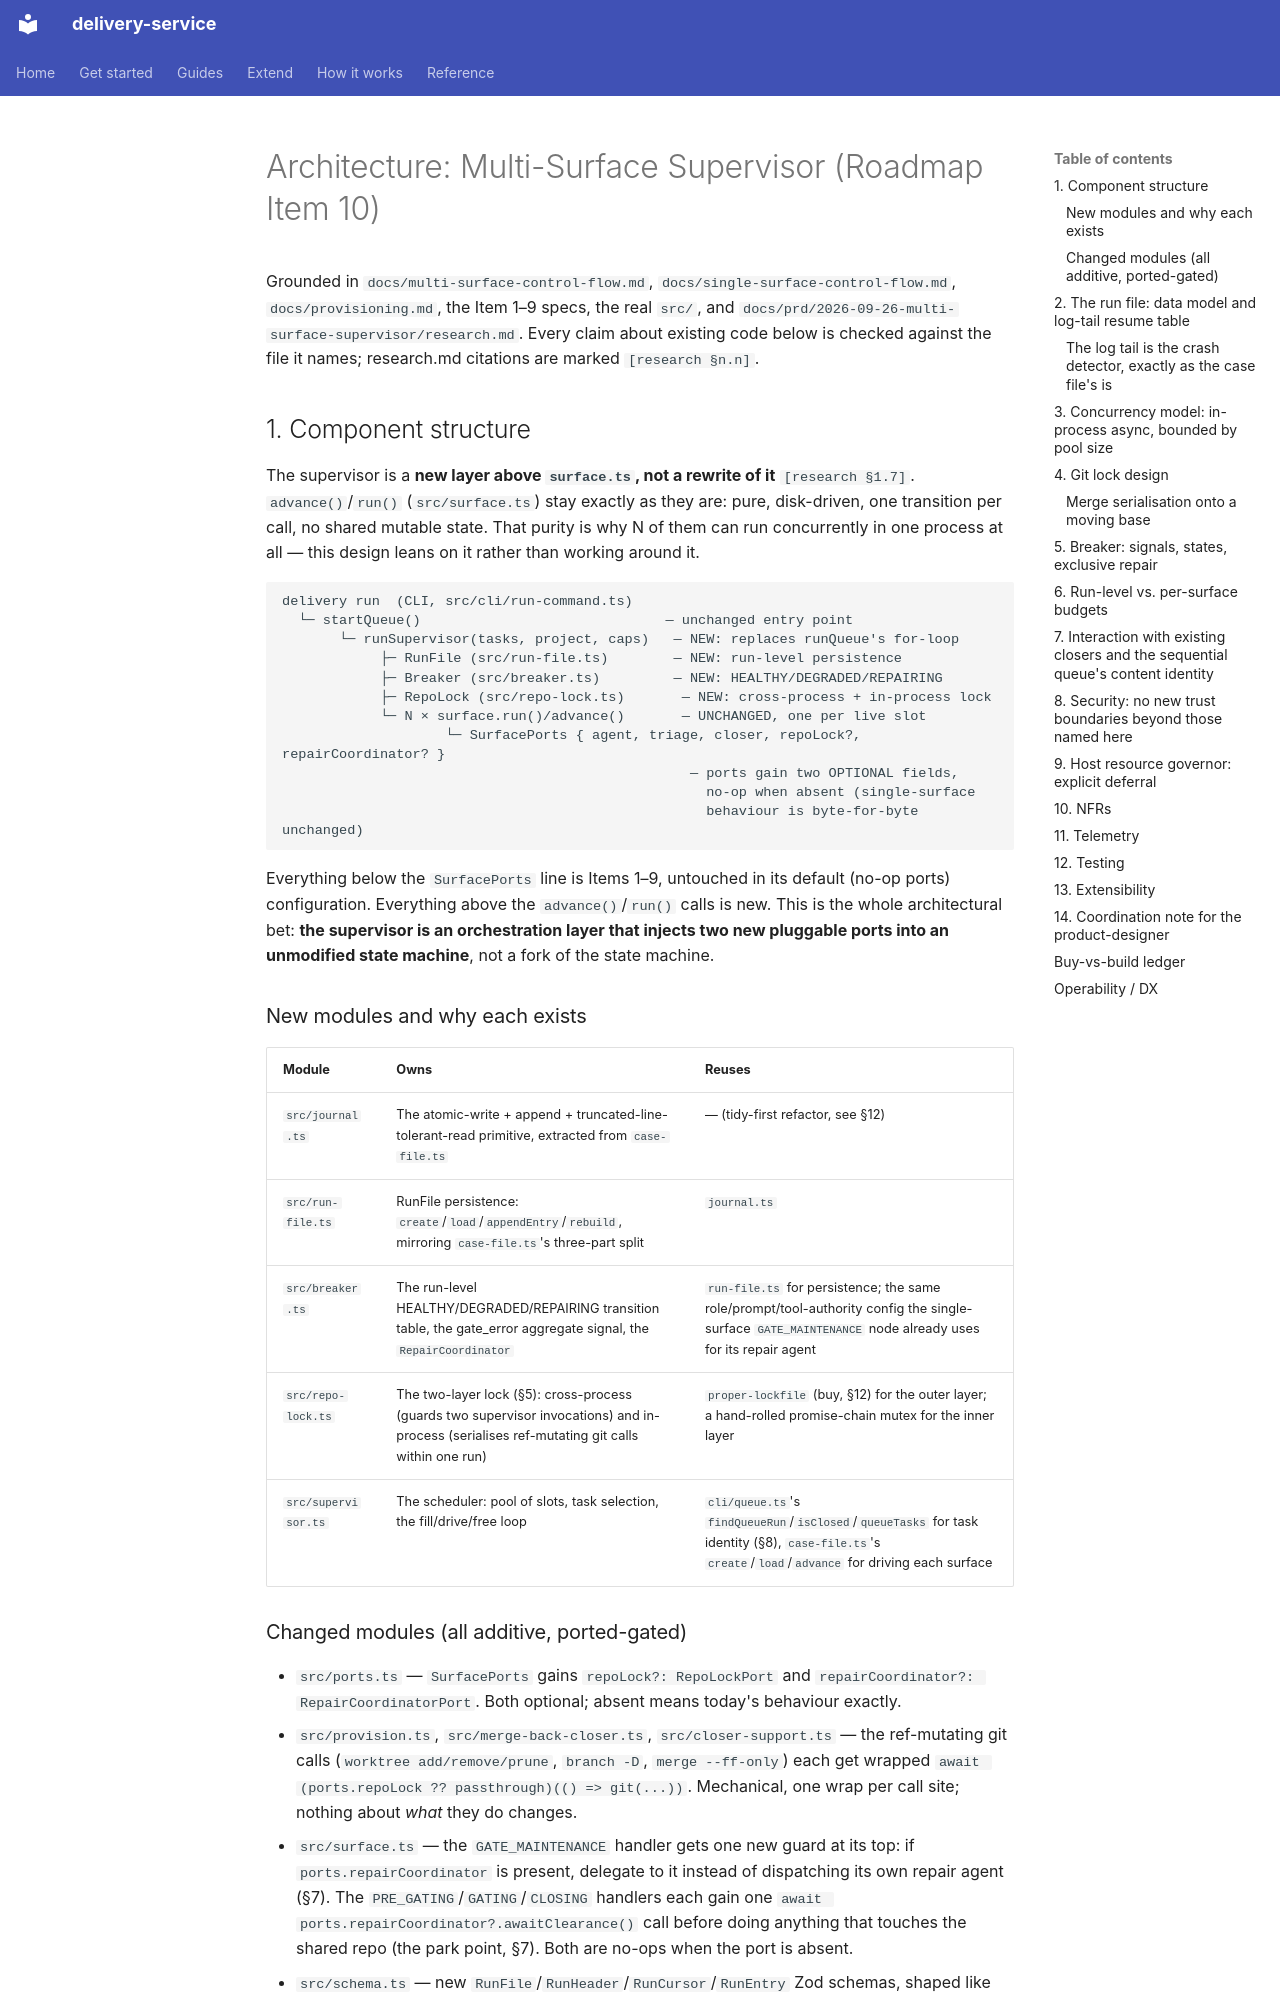

repository: jorjives/delivery-service · page: prd/2026-09-26-multi-surface-supervisor/architecture/index.html · generator: mkdocs

# Architecture: Multi-Surface Supervisor (Roadmap Item 10)

Grounded in `docs/multi-surface-control-flow.md`, `docs/single-surface-control-flow.md`,
`docs/provisioning.md`, the Item 1–9 specs, the real `src/`, and
`docs/prd/2026-09-26-multi-surface-supervisor/research.md`. Every claim about existing
code below is checked against the file it names; research.md citations are marked
`[research §n.n]`.

## 1. Component structure

The supervisor is a **new layer above `surface.ts`, not a rewrite of it**
`[research §1.7]`. `advance()`/`run()` (`src/surface.ts`) stay exactly as they are:
pure, disk-driven, one transition per call, no shared mutable state. That purity is
why N of them can run concurrently in one process at all — this design leans on it
rather than working around it.

```
delivery run  (CLI, src/cli/run-command.ts)
  └─ startQueue()                              — unchanged entry point
       └─ runSupervisor(tasks, project, caps)   — NEW: replaces runQueue's for-loop
            ├─ RunFile (src/run-file.ts)        — NEW: run-level persistence
            ├─ Breaker (src/breaker.ts)         — NEW: HEALTHY/DEGRADED/REPAIRING
            ├─ RepoLock (src/repo-lock.ts)       — NEW: cross-process + in-process lock
            └─ N × surface.run()/advance()       — UNCHANGED, one per live slot
                    └─ SurfacePorts { agent, triage, closer, repoLock?, repairCoordinator? }
                                                  — ports gain two OPTIONAL fields,
                                                    no-op when absent (single-surface
                                                    behaviour is byte-for-byte unchanged)
```

Everything below the `SurfacePorts` line is Items 1–9, untouched in its default
(no-op ports) configuration. Everything above the `advance()`/`run()` calls is new.
This is the whole architectural bet: **the supervisor is an orchestration layer that
injects two new pluggable ports into an unmodified state machine**, not a fork of the
state machine.

### New modules and why each exists

| Module | Owns | Reuses |
|---|---|---|
| `src/journal.ts` | The atomic-write + append + truncated-line-tolerant-read primitive, extracted from `case-file.ts` | — (tidy-first refactor, see §12) |
| `src/run-file.ts` | RunFile persistence: `create`/`load`/`appendEntry`/`rebuild`, mirroring `case-file.ts`'s three-part split | `journal.ts` |
| `src/breaker.ts` | The run-level HEALTHY/DEGRADED/REPAIRING transition table, the gate_error aggregate signal, the `RepairCoordinator` | `run-file.ts` for persistence; the same role/prompt/tool-authority config the single-surface `GATE_MAINTENANCE` node already uses for its repair agent |
| `src/repo-lock.ts` | The two-layer lock (§5): cross-process (guards two supervisor invocations) and in-process (serialises ref-mutating git calls within one run) | `proper-lockfile` (buy, §12) for the outer layer; a hand-rolled promise-chain mutex for the inner layer |
| `src/supervisor.ts` | The scheduler: pool of slots, task selection, the fill/drive/free loop | `cli/queue.ts`'s `findQueueRun`/`isClosed`/`queueTasks` for task identity (§8), `case-file.ts`'s `create`/`load`/`advance` for driving each surface |

### Changed modules (all additive, ported-gated)

- `src/ports.ts` — `SurfacePorts` gains `repoLock?: RepoLockPort` and
  `repairCoordinator?: RepairCoordinatorPort`. Both optional; absent means today's
  behaviour exactly.
- `src/provision.ts`, `src/merge-back-closer.ts`, `src/closer-support.ts` — the
  ref-mutating git calls (`worktree add/remove/prune`, `branch -D`, `merge --ff-only`)
  each get wrapped `await (ports.repoLock ?? passthrough)(() => git(...))`. Mechanical,
  one wrap per call site; nothing about *what* they do changes.
- `src/surface.ts` — the `GATE_MAINTENANCE` handler gets one new guard at its top:
  if `ports.repairCoordinator` is present, delegate to it instead of dispatching its
  own repair agent (§7). The `PRE_GATING`/`GATING`/`CLOSING` handlers each gain one
  `await ports.repairCoordinator?.awaitClearance()` call before doing anything that
  touches the shared repo (the park point, §7). Both are no-ops when the port is
  absent.
- `src/schema.ts` — new `RunFile`/`RunHeader`/`RunCursor`/`RunEntry` Zod schemas,
  shaped like `CaseFile`/`CaseFileHeader`/`HistoryEntry` (§2).
- `src/budgets.ts` — new `DEFAULT_RUN_BUDGETS` (`{ gateMaintenance: { used: 0, max } }`)
  alongside the existing per-surface `DEFAULT_BUDGETS`.
- `src/cli/queue.ts` — `runQueue`'s sequential for-loop is replaced by a call into
  `supervisor.ts` with `poolSize` defaulted to `1` (§8). Existing callers and tests see
  the same sequential behaviour; a project that sets `concurrency > 1` gets N slots.
- `src/cli/config.ts`, `src/cli/status-command.ts`, `src/cli/report.ts` — a new
  `concurrency` config key, and run-level fields (breaker, active slots) rendered
  alongside the existing per-surface status/step output. Exact key names, flags, and
  output shape are the product-designer's to pin down (§13 coordination note);
  nothing here invents a second output renderer (§10).
